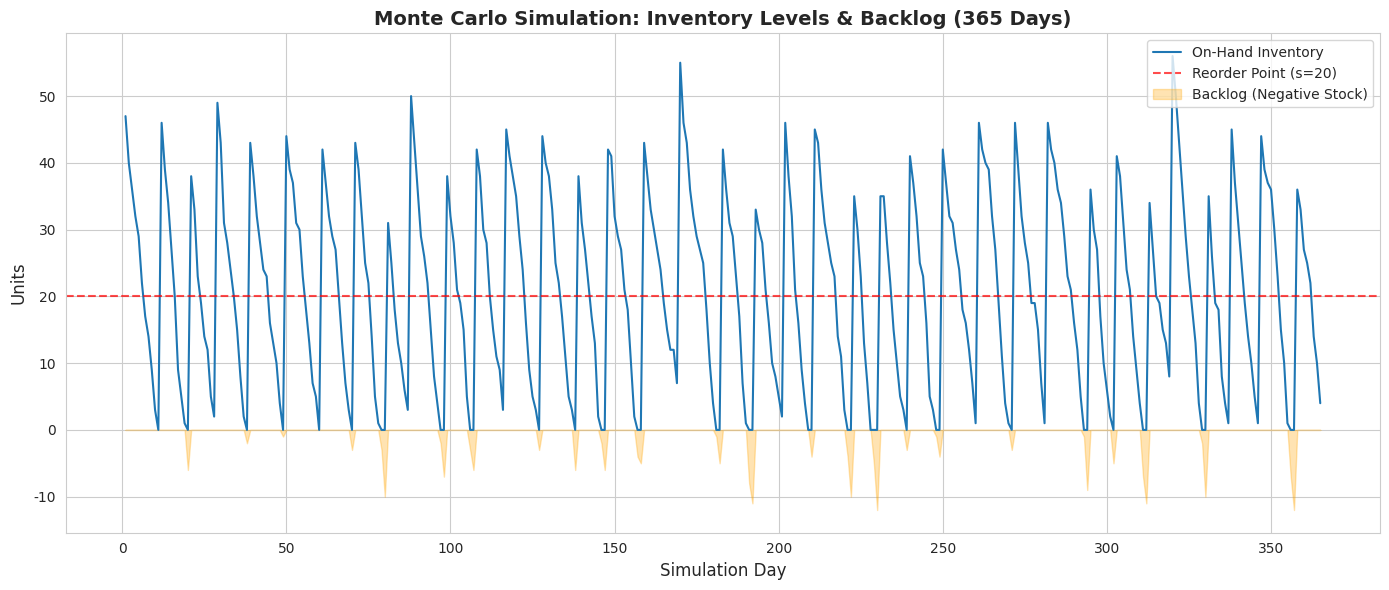

This figure's Python source:
import numpy as np
import pandas as pd
import matplotlib.pyplot as plt
import seaborn as sns

class InventorySimulation:
    def __init__(self, s, Q, L, lambda_demand, h, p, K, initial_stock, days):
        """
        Initializes the simulation with parameters defined in the report (Section 2.2).
        
        Parameters:
        -----------
        s : int
            Reorder Point. An order is placed if Inventory Position <= s.
        Q : int
            Order Quantity. The fixed amount ordered.
        L : int
            Lead Time (days). Time delay between placing an order and receiving it.
        lambda_demand : float
            Average daily demand (Poisson distribution parameter).
        h : float
            Holding cost per unit per day.
        p : float
            Shortage (penalty) cost per unit per day (for backlog).
        K : float
            Fixed ordering cost per order.
        initial_stock : int
            Starting inventory level.
        days : int
            Duration of the simulation in days.
        """
        self.s = s
        self.Q = Q
        self.L = L
        self.lambda_demand = lambda_demand
        self.h = h
        self.p = p
        self.K = K
        self.initial_stock = initial_stock
        self.days = days
        
        # DataFrame to store daily results
        self.results = None

    def run(self):
        """
        Executes the simulation steps as defined in Section 3.1:
        1. Process Delivery
        2. Serve Backlog
        3. Generate & Meet Demand
        4. Reorder Decision ((s, Q) Policy)
        5. Calculate Costs
        """
        
        # Initialization [cite: 166]
        I = self.initial_stock # On-Hand Inventory
        B = 0  # Backlog (Accumulated unmet demand)
        P = 0  # Pipeline (On-Order Quantity)
        
        # List to track incoming orders: (Delivery Day, Quantity)
        incoming_orders = [] 
        
        records = []
        
        total_holding_cost = 0
        total_shortage_cost = 0
        total_order_cost = 0
        stockout_days = 0
        
        for t in range(1, self.days + 1):
            # --- Step 1: Delivery Control [cite: 150] ---
            # Check if any order is scheduled to arrive today
            arrived_qty = sum(qty for day, qty in incoming_orders if day == t)
            if arrived_qty > 0:
                I += arrived_qty
                P -= arrived_qty
                # Remove arrived orders from the list
                incoming_orders = [order for order in incoming_orders if order[0] != t]
            
            # --- Step 2: Backlog Service [cite: 151] ---
            # If we have stock and a backlog, fulfill the backlog first
            if I > 0 and B > 0:
                fulfilled_backlog = min(I, B)
                I -= fulfilled_backlog
                B -= fulfilled_backlog
            
            # --- Step 3: Generate Demand [cite: 139] ---
            # Using Poisson distribution to model random daily demand
            D_t = np.random.poisson(self.lambda_demand)
            
            # --- Step 4: Meet Daily Demand [cite: 153-155] ---
            fulfilled_demand = 0
            if I >= D_t:
                I -= D_t
                fulfilled_demand = D_t
            else:
                # Stockout situation
                fulfilled_demand = I
                shortage = D_t - I
                I = 0
                B += shortage # Add unmet demand to backlog
                stockout_days += 1
            
            # --- Step 5: Reorder Decision ((s, Q) Policy) [cite: 156] ---
            # Calculate Inventory Position = On-Hand + Pipeline - Backlog
            inventory_position = I + P - B
            order_placed = False
            
            # Place order if Position <= s AND no order is currently in the pipeline
            # (Note: Assuming single open order constraint for simplicity as per Section 3.3)
            if inventory_position <= self.s and P == 0:
                order_placed = True
                P += self.Q
                delivery_day = t + self.L
                incoming_orders.append((delivery_day, self.Q))
                total_order_cost += self.K
                
            # --- Step 6: Cost Calculation [cite: 159] ---
            daily_holding_cost = I * self.h
            daily_shortage_cost = B * self.p
            
            total_holding_cost += daily_holding_cost
            total_shortage_cost += daily_shortage_cost
            
            # Record daily metrics
            records.append({
                'Day': t,
                'Inventory': I,
                'Backlog': B,
                'Demand': D_t,
                'Order_Placed': 1 if order_placed else 0,
                'Daily_Cost': daily_holding_cost + daily_shortage_cost + (self.K if order_placed else 0)
            })
            
        self.results = pd.DataFrame(records)
        return self.results

# --- MAIN EXECUTION ---
if __name__ == "__main__":
    # Parameters based on the "Base Scenario" in the report [cite: 161]
    # s=20, Q=50, L=5, Poisson(5), h=1, p=10, K=50
    sim = InventorySimulation(
        s=20, 
        Q=50, 
        L=5, 
        lambda_demand=5, 
        h=1, 
        p=10, 
        K=50, 
        initial_stock=50, 
        days=365
    )
    
    df_results = sim.run()

    # --- VISUALIZATION ---
    # Set the style for a professional look
    sns.set_style("whitegrid")
    plt.figure(figsize=(14, 6))

    # Plot Inventory Levels
    plt.plot(df_results['Day'], df_results['Inventory'], label='On-Hand Inventory', color='#1f77b4', linewidth=1.5)
    
    # Plot Reorder Point
    plt.axhline(y=20, color='r', linestyle='--', label='Reorder Point (s=20)', alpha=0.7)
    
    # Highlight Backlog/Stockouts
    plt.fill_between(df_results['Day'], 0, -df_results['Backlog'], color='orange', alpha=0.3, label='Backlog (Negative Stock)')

    plt.title('Monte Carlo Simulation: Inventory Levels & Backlog (365 Days)', fontsize=14, fontweight='bold')
    plt.xlabel('Simulation Day', fontsize=12)
    plt.ylabel('Units', fontsize=12)
    plt.legend(loc='upper right')
    plt.tight_layout()

    # Save the plot for the portfolio
    plt.savefig('inventory_simulation_output.png', dpi=300)
    plt.show()

    # --- KPI REPORTING ---
    total_cost = df_results['Daily_Cost'].sum()
    stockout_days = df_results[df_results['Backlog'] > 0].shape[0]
    service_level = 1 - (stockout_days / 365)

    print(f"--- SIMULATION RESULTS ---")
    print(f"Total Annual Cost : €{total_cost:,.2f}")
    print(f"Service Level     : {service_level*100:.2f}%")
    print(f"Stockout Days     : {stockout_days} days")
    print(f"Max Backlog       : {df_results['Backlog'].max()} units")
